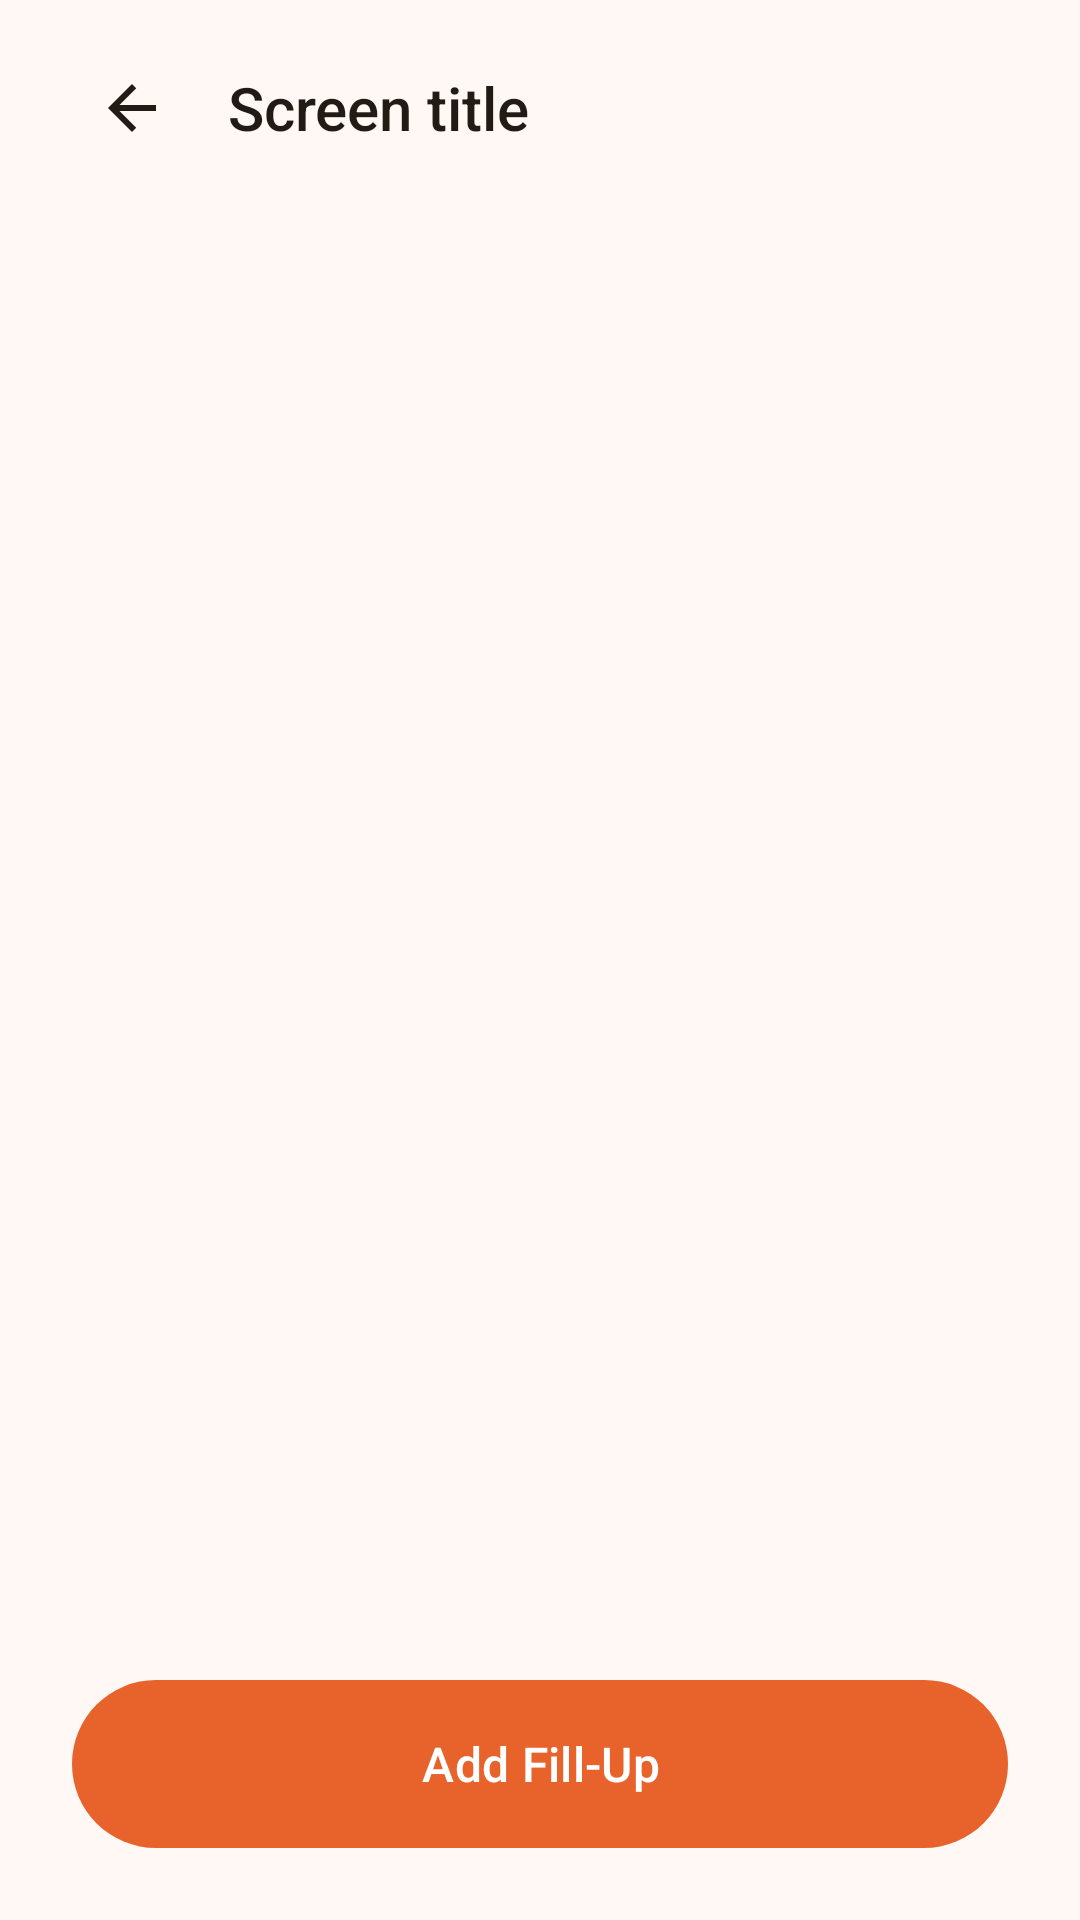

Here is an Android app screen rendered from its layout file. Give the layout XML and the strings, colors and styles it references.
<!-- AndroidManifest.xml: application theme Theme.BikeRyde -->
<!-- res/layout/fragment_fuel_log.xml -->
<?xml version="1.0" encoding="utf-8"?>
<androidx.constraintlayout.widget.ConstraintLayout xmlns:android="http://schemas.android.com/apk/res/android"
    xmlns:app="http://schemas.android.com/apk/res-auto"
    xmlns:tools="http://schemas.android.com/tools"
    android:layout_width="match_parent"
    android:layout_height="match_parent"
    android:background="?attr/colorSurface"
    android:paddingHorizontal="24dp"
    tools:context=".ui.fuel.FuelLogFragment">

    <include
        android:id="@+id/topBar"
        layout="@layout/partial_top_bar"
        app:layout_constraintEnd_toEndOf="parent"
        app:layout_constraintStart_toStartOf="parent"
        app:layout_constraintTop_toTopOf="parent" />

    <TextView
        android:id="@+id/emptyStateText"
        android:layout_width="0dp"
        android:layout_height="wrap_content"
        android:layout_marginTop="64dp"
        android:gravity="center"
        android:text="@string/fuel_log_empty"
        android:textColor="?attr/colorOnSurfaceVariant"
        android:textSize="15sp"
        android:visibility="gone"
        app:layout_constraintEnd_toEndOf="parent"
        app:layout_constraintStart_toStartOf="parent"
        app:layout_constraintTop_toBottomOf="@id/topBar"
        app:layout_constraintWidth_max="360dp"
        tools:visibility="visible" />

    <ScrollView
        android:layout_width="match_parent"
        android:layout_height="0dp"
        android:clipToPadding="false"
        android:paddingBottom="16dp"
        app:layout_constraintBottom_toTopOf="@id/addFuelButton"
        app:layout_constraintEnd_toEndOf="parent"
        app:layout_constraintStart_toStartOf="parent"
        app:layout_constraintTop_toBottomOf="@id/topBar">

        <LinearLayout
            android:layout_width="match_parent"
            android:layout_height="wrap_content"
            android:orientation="vertical">

            <LinearLayout
                android:id="@+id/trendsSection"
                android:layout_width="match_parent"
                android:layout_height="wrap_content"
                android:layout_marginTop="8dp"
                android:orientation="vertical"
                android:visibility="gone"
                tools:visibility="visible">

                <TextView
                    android:layout_width="wrap_content"
                    android:layout_height="wrap_content"
                    android:fontFamily="sans-serif-medium"
                    android:text="@string/fuel_log_section_trend_mileage"
                    android:textColor="?attr/colorOnBackground"
                    android:textSize="15sp" />

                <com.google.android.material.card.MaterialCardView
                    android:layout_width="match_parent"
                    android:layout_height="150dp"
                    android:layout_marginTop="10dp"
                    app:cardBackgroundColor="?attr/colorSurfaceContainerHigh"
                    app:cardCornerRadius="16dp"
                    app:cardElevation="0dp">

                    <com.ayushkataria.bikeryde.ui.fuel.TrendLineChartView
                        android:id="@+id/mileageTrendChart"
                        android:layout_width="match_parent"
                        android:layout_height="match_parent"
                        android:padding="12dp" />
                </com.google.android.material.card.MaterialCardView>

            </LinearLayout>

            <TextView
                android:id="@+id/historyLabel"
                android:layout_width="wrap_content"
                android:layout_height="wrap_content"
                android:layout_marginTop="28dp"
                android:fontFamily="sans-serif-medium"
                android:text="@string/fuel_log_section_history"
                android:textColor="?attr/colorOnBackground"
                android:textSize="18sp"
                android:visibility="gone"
                tools:visibility="visible" />

            <LinearLayout
                android:id="@+id/entriesContainer"
                android:layout_width="match_parent"
                android:layout_height="wrap_content"
                android:layout_marginTop="12dp"
                android:orientation="vertical" />

        </LinearLayout>
    </ScrollView>

    <com.google.android.material.button.MaterialButton
        android:id="@+id/addFuelButton"
        style="@style/Widget.Material3.Button"
        android:layout_width="match_parent"
        android:layout_height="56dp"
        android:layout_marginBottom="24dp"
        android:insetTop="0dp"
        android:insetBottom="0dp"
        android:text="@string/fuel_log_add_button"
        android:textAllCaps="false"
        android:textSize="16sp"
        app:cornerRadius="28dp"
        app:icon="@drawable/ic_add"
        app:iconGravity="textStart"
        app:iconTint="?attr/colorOnPrimary"
        app:layout_constraintBottom_toBottomOf="parent"
        app:layout_constraintEnd_toEndOf="parent"
        app:layout_constraintStart_toStartOf="parent" />

</androidx.constraintlayout.widget.ConstraintLayout>
<!-- res/layout/partial_top_bar.xml (included above) -->
<?xml version="1.0" encoding="utf-8"?>
<LinearLayout xmlns:android="http://schemas.android.com/apk/res/android"
    xmlns:tools="http://schemas.android.com/tools"
    android:layout_width="match_parent"
    android:layout_height="wrap_content"
    android:gravity="center_vertical"
    android:orientation="horizontal"
    android:paddingTop="16dp"
    android:paddingBottom="8dp">

    <ImageButton
        android:id="@+id/topBarBack"
        android:layout_width="40dp"
        android:layout_height="40dp"
        android:background="?attr/selectableItemBackgroundBorderless"
        android:contentDescription="@string/action_back"
        android:src="@drawable/ic_arrow_back" />

    <TextView
        android:id="@+id/topBarTitle"
        android:layout_width="wrap_content"
        android:layout_height="wrap_content"
        android:layout_marginStart="12dp"
        android:fontFamily="sans-serif-medium"
        android:textColor="?attr/colorOnBackground"
        android:textSize="20sp"
        tools:text="Screen title" />

</LinearLayout>
<!-- resources referenced by this layout -->
<resources>
  <!-- drawable ic_arrow_back (drawable) -->
  <vector xmlns:android="http://schemas.android.com/apk/res/android"
      android:width="24dp"
      android:height="24dp"
      android:viewportWidth="24"
      android:viewportHeight="24"
      android:tint="?attr/colorOnBackground">
      <path
          android:fillColor="@android:color/white"
          android:pathData="M20,11H7.83l5.59,-5.59L12,4l-8,8 8,8 1.41,-1.41L7.83,13H20v-2z" />
  </vector>
  <string name="action_back">Back</string>
  <string name="fuel_log_add_button">Add Fill-Up</string>
  <string name="fuel_log_empty">No fill-ups logged yet. Add one to start tracking mileage and cost.</string>
  <string name="fuel_log_section_history">History</string>
  <string name="fuel_log_section_trend_mileage">Mileage Trend (km/l)</string>
  <color name="md_primary">#E8622B</color>
  <color name="md_on_primary">#FFFFFF</color>
  <color name="md_primary_container">#FFDBCB</color>
  <color name="md_on_primary_container">#3A1300</color>
  <color name="md_secondary">#77574B</color>
  <color name="md_on_secondary">#FFFFFF</color>
  <color name="md_secondary_container">#FFDBCB</color>
  <color name="md_on_secondary_container">#2C160D</color>
  <color name="md_tertiary">#39662E</color>
  <color name="md_on_tertiary">#FFFFFF</color>
  <color name="md_tertiary_container">#BAF0A7</color>
  <color name="md_on_tertiary_container">#082100</color>
  <color name="md_error">#BA1A1A</color>
  <color name="md_on_error">#FFFFFF</color>
  <color name="md_error_container">#FFDAD6</color>
  <color name="md_on_error_container">#410002</color>
  <color name="md_background">#FFF8F5</color>
  <color name="md_on_background">#221A15</color>
  <color name="md_surface">#FFF8F5</color>
  <color name="md_on_surface">#221A15</color>
  <color name="md_surface_variant">#F5DED3</color>
  <color name="md_on_surface_variant">#53443B</color>
  <color name="md_outline">#85736A</color>
  <color name="md_surface_container">#FCEAE1</color>
  <color name="md_surface_container_high">#F6E4DB</color>
</resources>
